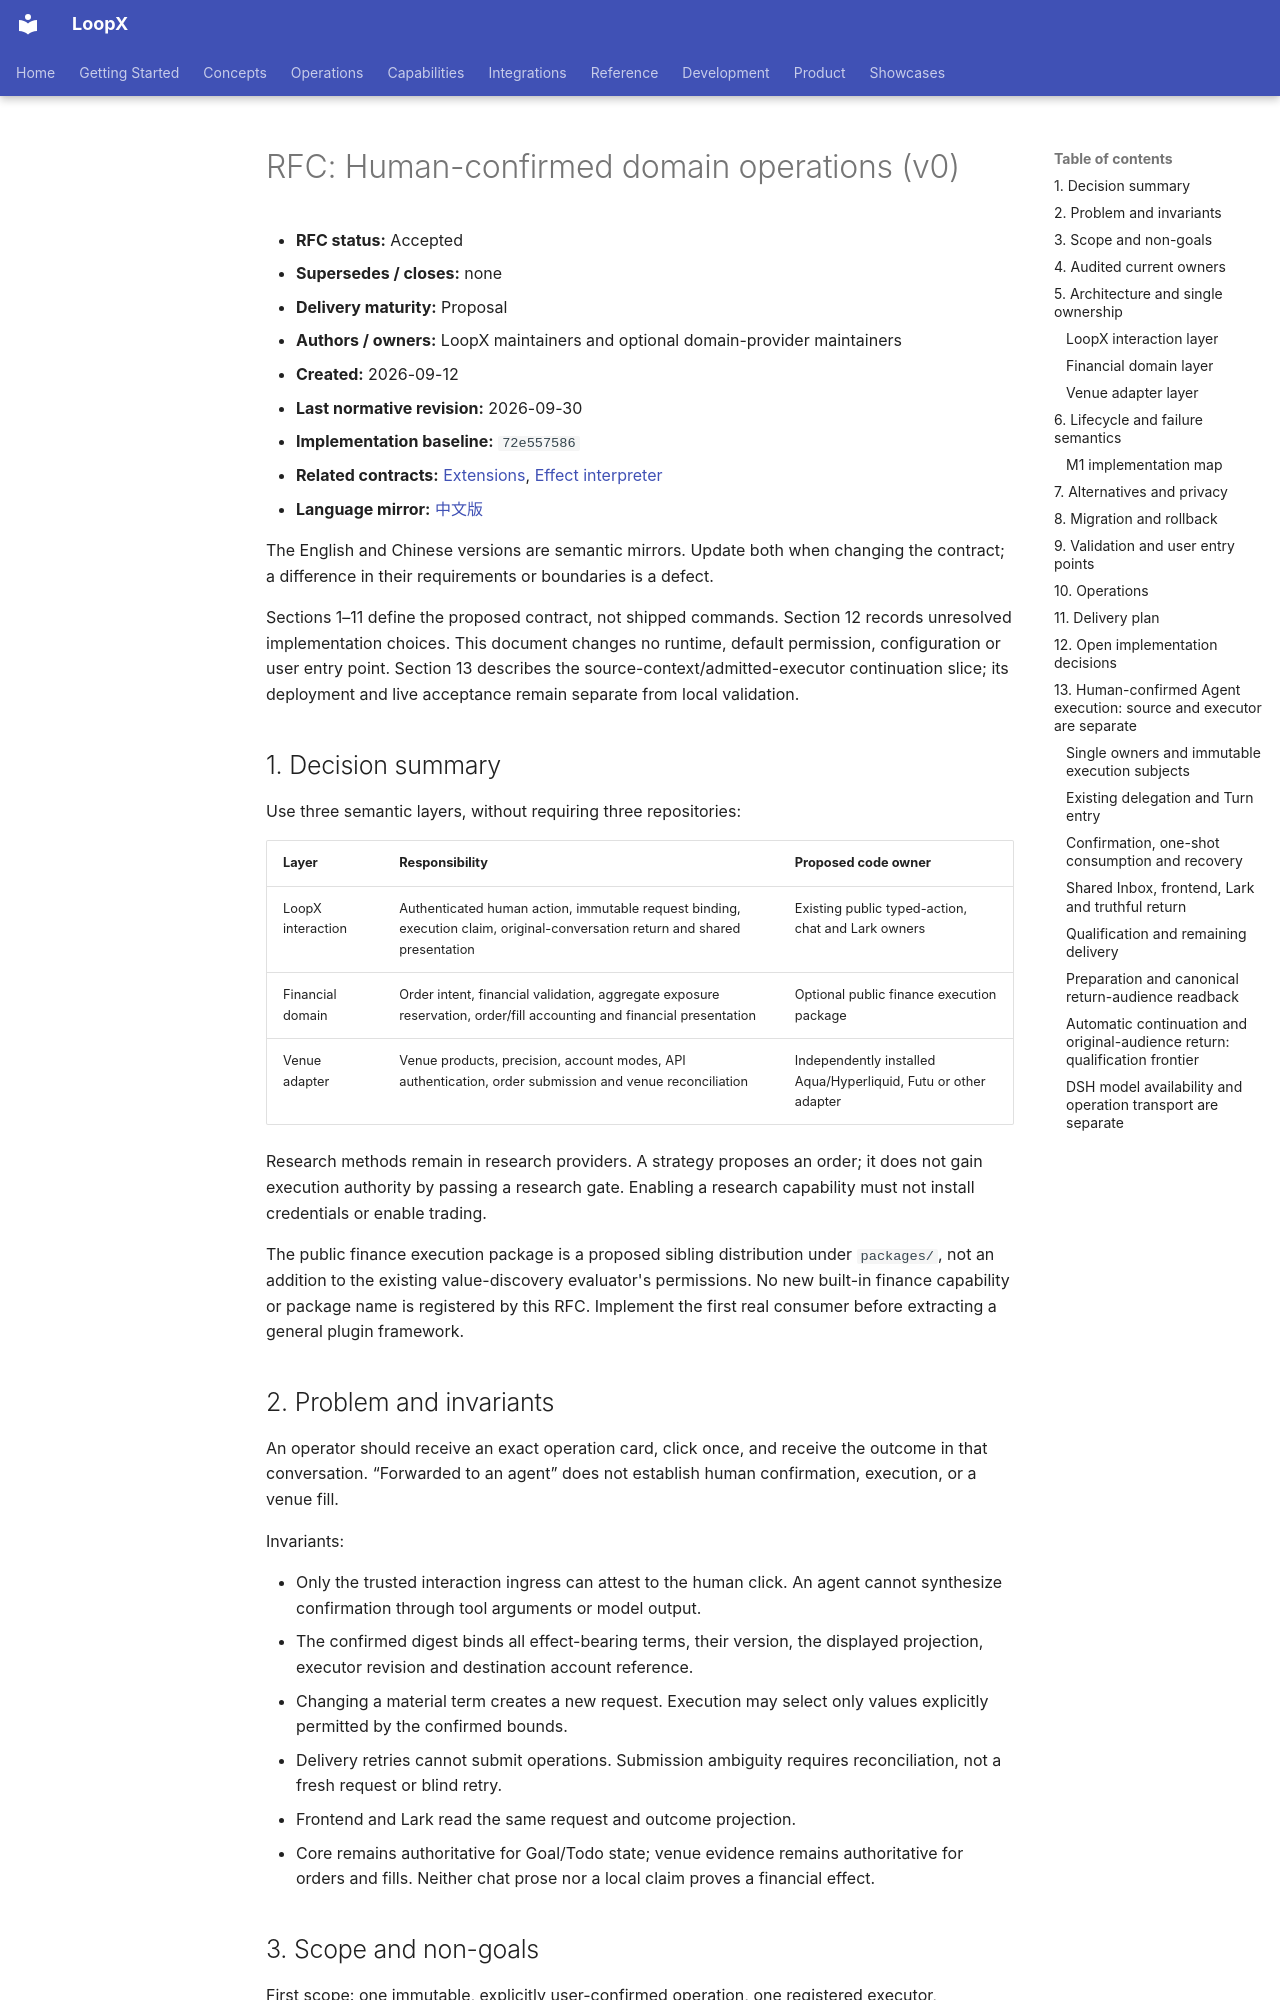

repository: loopx-project/loopx · page: architecture/rfcs/human-confirmed-domain-operations-v0/index.html · generator: mkdocs

# RFC: Human-confirmed domain operations (v0)

- **RFC status:** Accepted
- **Supersedes / closes:** none
- **Delivery maturity:** Proposal
- **Authors / owners:** LoopX maintainers and optional domain-provider maintainers
- **Created:** 2026-09-12
- **Last normative revision:** 2026-09-30
- **Implementation baseline:** `72e557586`
- **Related contracts:** [Extensions](../../reference/extensions.md),
  [Effect interpreter](agent-loop-effect-interpreter-v0.md)
- **Language mirror:** [中文版](human-confirmed-domain-operations-v0.zh-CN.md)

The English and Chinese versions are semantic mirrors. Update both when changing
the contract; a difference in their requirements or boundaries is a defect.

Sections 1–11 define the proposed contract, not shipped commands. Section 12
records unresolved implementation choices. This document changes no runtime,
default permission, configuration or user entry point.
Section 13 describes the source-context/admitted-executor continuation slice;
its deployment and live acceptance remain separate from local validation.

## 1. Decision summary

Use three semantic layers, without requiring three repositories:

| Layer | Responsibility | Proposed code owner |
| --- | --- | --- |
| LoopX interaction | Authenticated human action, immutable request binding, execution claim, original-conversation return and shared presentation | Existing public typed-action, chat and Lark owners |
| Financial domain | Order intent, financial validation, aggregate exposure reservation, order/fill accounting and financial presentation | Optional public finance execution package |
| Venue adapter | Venue products, precision, account modes, API authentication, order submission and venue reconciliation | Independently installed Aqua/Hyperliquid, Futu or other adapter |

Research methods remain in research providers. A strategy proposes an order;
it does not gain execution authority by passing a research gate. Enabling a
research capability must not install credentials or enable trading.

The public finance execution package is a proposed sibling distribution under
`packages/`, not an addition to the existing value-discovery evaluator's
permissions. No new built-in finance capability or package name is registered
by this RFC. Implement the first real consumer before extracting a general
plugin framework.

## 2. Problem and invariants

An operator should receive an exact operation card, click once, and receive the
outcome in that conversation. “Forwarded to an agent” does not establish human
confirmation, execution, or a venue fill.

Invariants:

- Only the trusted interaction ingress can attest to the human click. An agent
  cannot synthesize confirmation through tool arguments or model output.
- The confirmed digest binds all effect-bearing terms, their version, the
  displayed projection, executor revision and destination account reference.
- Changing a material term creates a new request. Execution may select only
  values explicitly permitted by the confirmed bounds.
- Delivery retries cannot submit operations. Submission ambiguity requires
  reconciliation, not a fresh request or blind retry.
- Frontend and Lark read the same request and outcome projection.
- Core remains authoritative for Goal/Todo state; venue evidence remains
  authoritative for orders and fills. Neither chat prose nor a local claim
  proves a financial effect.

## 3. Scope and non-goals

First scope: one immutable, explicitly user-confirmed operation, one registered
executor, automatic receipt and terminal/ambiguous result delivery. Demonstrate
with a simulated financial adapter before real credentials are configured.

This does not turn ordinary Goal steering into a confirmation workflow. Existing
persistent permissions for reading, coordination and reporting remain separate.
No arbitrary tool-name/kwargs execution, shell command in a card, global workflow
DAG, autonomous trading loop, transfer service or cross-venue portfolio engine.
